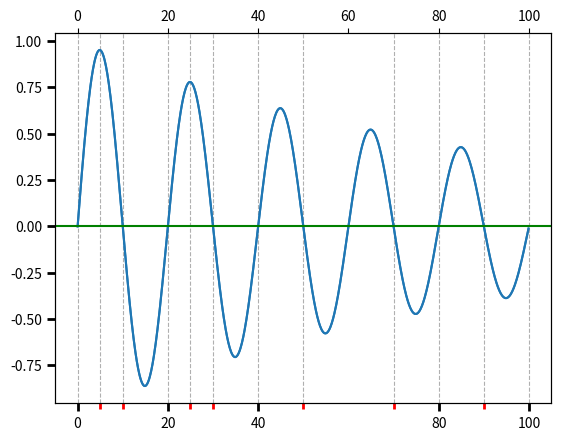

Recreate this plot in Python.
import matplotlib.pyplot as plt
import numpy as np
import matplotlib.ticker


t = np.arange(0.0, 100.0, 0.1)
s = np.sin(0.1 * np.pi * t)*np.exp(-t * 0.01)

fig, ax = plt.subplots()
plt.plot(t, s)

ax1 = ax.twiny()
ax1.plot(t, s)

# ax1.xaxis.set_ticks_position('bottom')

majors = [0,  20,  40,  80, 100]
minors = [5, 10,   25, 30,    50,  70,    90, ]
thirds = np.linspace(0, 100, 101)

ax.xaxis.set_major_locator(matplotlib.ticker.FixedLocator(majors))
ax.xaxis.set_minor_locator(matplotlib.ticker.FixedLocator(minors))
# ax1.xaxis.set_major_locator(matplotlib.ticker.FixedLocator([]))
# ax1.xaxis.set_minor_locator(matplotlib.ticker.FixedLocator(thirds))


ax.tick_params(which='major', width=1.0)
ax.tick_params(which='major', length=10)
ax.tick_params(which='minor', width=1.0, labelsize=10)
ax.tick_params(which='minor', length=5, labelsize=10, labelcolor='0.25')
ax.tick_params(which='both', width=2)
ax.tick_params(which='major', length=7)
ax.tick_params(which='minor', length=4, color='r')

# ax1.tick_params(which ='minor', length = 2)
ax.tick_params(which='minor', length=4)
ax.tick_params(which='major', length=6)

ax.grid(which='both', axis='x', linestyle='--')

plt.axhline(color='green')

plt.show()
